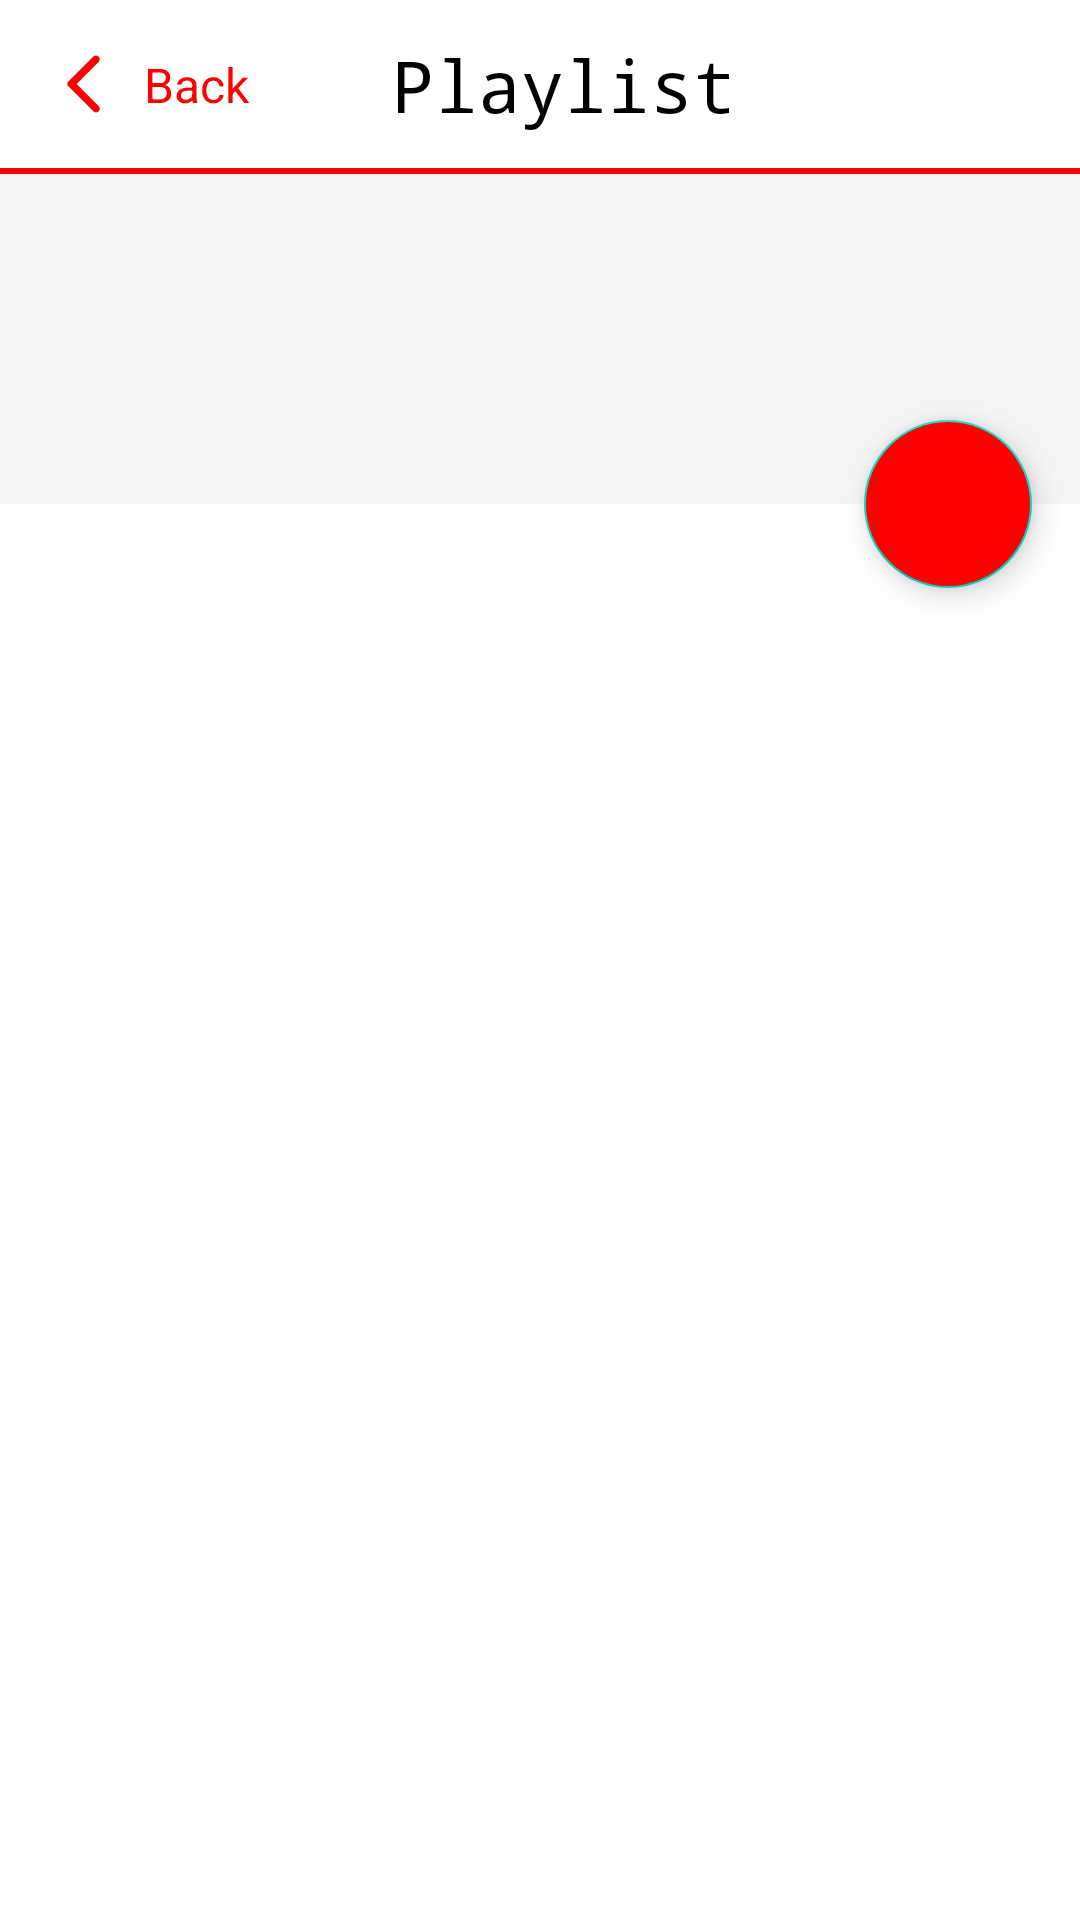

Reconstruct the res/layout file that produces this screen, plus the resources it refers to.
<!-- AndroidManifest.xml: application theme Theme.YouTubeApi -->
<!-- res/layout/activity_playlist_item.xml -->
<?xml version="1.0" encoding="utf-8"?>
<RelativeLayout xmlns:android="http://schemas.android.com/apk/res/android"
    xmlns:app="http://schemas.android.com/apk/res-auto"
    xmlns:tools="http://schemas.android.com/tools"
    android:layout_width="match_parent"
    android:layout_height="match_parent"
    tools:context=".ui.activities.playlistItem.ItemPlaylistActivity">

    <Toolbar
        android:id="@+id/toolbar"
        android:layout_width="match_parent"
        android:layout_height="?attr/actionBarSize"
        app:layout_constraintTop_toTopOf="parent">

        <androidx.constraintlayout.widget.ConstraintLayout
            android:layout_width="match_parent"
            android:layout_height="match_parent">

            <ImageView
                android:id="@+id/iv_back"
                android:layout_width="wrap_content"
                android:layout_height="wrap_content"
                android:src="@drawable/ic_back"
                app:layout_constraintBottom_toBottomOf="parent"
                app:layout_constraintStart_toStartOf="parent"
                app:layout_constraintTop_toTopOf="parent"
                tools:ignore="ContentDescription" />

            <TextView
                android:id="@+id/tv_back"
                android:layout_width="wrap_content"
                android:layout_height="wrap_content"
                android:layout_marginStart="8dp"
                android:text="@string/back"
                android:textColor="@color/red"
                android:textSize="16sp"
                app:layout_constraintBottom_toBottomOf="parent"
                app:layout_constraintStart_toEndOf="@id/iv_back"
                app:layout_constraintTop_toTopOf="parent" />

            <TextView
                android:id="@+id/tv_toolbar_title"
                android:layout_width="wrap_content"
                android:layout_height="wrap_content"
                android:fontFamily="monospace"
                android:text="@string/playlist"
                android:textColor="@color/black"
                android:textSize="24sp"
                app:layout_constraintBottom_toBottomOf="parent"
                app:layout_constraintEnd_toEndOf="parent"
                app:layout_constraintStart_toStartOf="parent"
                app:layout_constraintTop_toTopOf="parent" />

        </androidx.constraintlayout.widget.ConstraintLayout>

    </Toolbar>

    <View
        android:id="@+id/view_supporter"
        android:layout_width="match_parent"
        android:layout_height="2dp"
        android:layout_below="@id/toolbar"
        android:background="@color/red" />

    <androidx.coordinatorlayout.widget.CoordinatorLayout
        android:id="@+id/coordinator"
        android:layout_width="match_parent"
        android:layout_height="match_parent"
        android:layout_below="@id/view_supporter">

        <com.google.android.material.appbar.AppBarLayout
            android:id="@+id/appBar"
            android:layout_width="match_parent"
            android:layout_height="wrap_content">

            <com.google.android.material.appbar.CollapsingToolbarLayout
                android:layout_width="match_parent"
                android:layout_height="match_parent"
                android:background="@color/white"
                app:contentScrim="@color/white"
                app:layout_scrollFlags="scroll|exitUntilCollapsed">

                <androidx.constraintlayout.widget.ConstraintLayout
                    android:layout_width="match_parent"
                    android:layout_height="wrap_content"
                    android:background="@color/light_grey"
                    android:paddingHorizontal="16dp"
                    android:paddingVertical="24dp"
                    app:layout_constraintTop_toBottomOf="@id/view_supporter">

                    <TextView
                        android:id="@+id/tv_title"
                        android:layout_width="match_parent"
                        android:layout_height="wrap_content"
                        android:textColor="@color/black"
                        android:textSize="24sp"
                        app:layout_constraintTop_toTopOf="parent" />

                    <TextView
                        android:id="@+id/tv_description_playlist"
                        android:layout_width="match_parent"
                        android:layout_height="wrap_content"
                        android:layout_marginTop="8dp"
                        android:textColor="@color/black"
                        android:textSize="16sp"
                        app:layout_constraintTop_toBottomOf="@id/tv_title" />

                </androidx.constraintlayout.widget.ConstraintLayout>

            </com.google.android.material.appbar.CollapsingToolbarLayout>

        </com.google.android.material.appbar.AppBarLayout>


        <com.google.android.material.floatingactionbutton.FloatingActionButton
            android:id="@+id/fab_play"
            android:layout_width="wrap_content"
            android:layout_height="wrap_content"
            android:layout_margin="16dp"
            android:backgroundTint="@color/red"
            android:src="@drawable/ic_play_white"
            app:layout_anchor="@id/appBar"
            app:layout_anchorGravity="bottom|end"
            app:tint="@color/white"
            tools:ignore="ContentDescription" />

        <androidx.constraintlayout.widget.ConstraintLayout
            android:layout_width="match_parent"
            android:layout_height="match_parent"
            android:paddingHorizontal="16dp"
            app:layout_behavior="@string/appbar_scrolling_view_behavior"
            app:layout_constraintBottom_toBottomOf="parent">

            <TextView
                android:id="@+id/tv_count"
                android:layout_width="match_parent"
                android:layout_height="wrap_content"
                android:layout_marginVertical="16dp"
                android:textColor="@color/black"
                android:textSize="12sp"
                app:layout_constraintBottom_toTopOf="@id/rv_playlist_items"
                app:layout_constraintTop_toTopOf="parent" />

            <androidx.recyclerview.widget.RecyclerView
                android:id="@+id/rv_playlist_items"
                android:layout_width="match_parent"
                android:layout_height="0dp"
                app:layoutManager="androidx.recyclerview.widget.LinearLayoutManager"
                app:layout_constraintBottom_toBottomOf="parent"
                app:layout_constraintTop_toBottomOf="@id/tv_count"
                tools:listitem="@layout/item_playlist_item" />

        </androidx.constraintlayout.widget.ConstraintLayout>

        <ProgressBar
            android:id="@+id/progress_bar"
            android:layout_width="wrap_content"
            android:layout_height="wrap_content"
            android:indeterminateTint="@color/red"
            android:layout_gravity="center"
            android:visibility="gone" />


        <include
            android:id="@+id/include"
            layout="@layout/no_internet"
            android:visibility="gone" />

    </androidx.coordinatorlayout.widget.CoordinatorLayout>

</RelativeLayout>
<!-- res/layout/item_playlist_item.xml (included above) -->
<?xml version="1.0" encoding="utf-8"?>
<androidx.constraintlayout.widget.ConstraintLayout xmlns:android="http://schemas.android.com/apk/res/android"
    xmlns:app="http://schemas.android.com/apk/res-auto"
    xmlns:tools="http://schemas.android.com/tools"
    android:layout_width="match_parent"
    android:layout_height="wrap_content"
    android:layout_marginBottom="16dp">

    <androidx.cardview.widget.CardView
        android:id="@+id/card_view"
        android:layout_width="wrap_content"
        android:layout_height="wrap_content"
        app:cardCornerRadius="4dp"
        app:layout_constraintStart_toStartOf="parent"
        app:layout_constraintTop_toTopOf="parent">

        <ImageView
            android:id="@+id/iv_playlist"
            android:layout_width="120dp"
            android:layout_height="80dp"
            android:scaleType="centerCrop"
            tools:ignore="ContentDescription" />

    </androidx.cardview.widget.CardView>

    <TextView
        android:id="@+id/tv_title"
        android:layout_width="0dp"
        android:layout_height="wrap_content"
        android:layout_marginStart="8dp"
        android:layout_marginTop="10dp"
        android:ellipsize="end"
        android:maxLines="2"
        android:textAllCaps="true"
        android:textColor="@color/black"
        android:textSize="16sp"
        app:layout_constraintEnd_toEndOf="parent"
        app:layout_constraintStart_toEndOf="@id/card_view"
        app:layout_constraintTop_toTopOf="parent"
        tools:text="HOW DISPLACEMENT INSTABILITY &amp; UNCERTAINTY AFFECT UNCERTAINTY AFFECT UNCERTAINTY AFFECT " />

    <TextView
        android:id="@+id/tv_video_time"
        android:layout_width="wrap_content"
        android:layout_height="wrap_content"
        android:layout_marginTop="4dp"
        android:textColor="@color/black"
        android:textSize="12sp"
        app:layout_constraintStart_toStartOf="@id/tv_title"
        app:layout_constraintTop_toBottomOf="@id/tv_title" />

</androidx.constraintlayout.widget.ConstraintLayout>
<!-- res/layout/no_internet.xml (included above) -->
<?xml version="1.0" encoding="utf-8"?>
<androidx.constraintlayout.widget.ConstraintLayout xmlns:android="http://schemas.android.com/apk/res/android"
    xmlns:app="http://schemas.android.com/apk/res-auto"
    android:layout_width="match_parent"
    android:layout_height="match_parent">

    <ImageView
        android:layout_width="260dp"
        android:layout_height="300dp"
        android:layout_marginBottom="250dp"
        android:src="@drawable/img_no_internet"
        app:layout_constraintBottom_toBottomOf="parent"
        app:layout_constraintEnd_toEndOf="parent"
        app:layout_constraintStart_toStartOf="parent" />

    <com.google.android.material.button.MaterialButton
        android:id="@+id/btn_try_again"
        android:layout_width="match_parent"
        android:layout_height="wrap_content"
        android:layout_marginHorizontal="24dp"
        android:layout_marginBottom="24dp"
        android:backgroundTint="@color/red"
        android:padding="16dp"
        android:text="@string/try_again"
        android:textAllCaps="false"
        android:textSize="16sp"
        app:cornerRadius="8dp"
        app:layout_constraintBottom_toBottomOf="parent"
        app:layout_constraintEnd_toEndOf="parent"
        app:layout_constraintStart_toStartOf="parent" />

</androidx.constraintlayout.widget.ConstraintLayout>
<!-- resources referenced by this layout -->
<resources>
  <color name="black">#FF000000</color>
  <color name="light_grey">#F6F6F6</color>
  <color name="red">#FF0000</color>
  <color name="white">#FFFFFFFF</color>
  <!-- drawable ic_back (drawable) -->
  <vector android:height="24dp" android:tint="#FF0000"
      android:viewportHeight="24" android:viewportWidth="24"
      android:width="24dp" xmlns:android="http://schemas.android.com/apk/res/android">
      <path android:fillColor="@android:color/white" android:pathData="M16.88,2.88L16.88,2.88c-0.49,-0.49 -1.28,-0.49 -1.77,0l-8.41,8.41c-0.39,0.39 -0.39,1.02 0,1.41l8.41,8.41c0.49,0.49 1.28,0.49 1.77,0l0,0c0.49,-0.49 0.49,-1.28 0,-1.77L9.54,12l7.35,-7.35C17.37,4.16 17.37,3.37 16.88,2.88z"/>
  </vector>
  <string name="back">Back</string>
  <string name="playlist">Playlist</string>
  <string name="try_again">Try again</string>
  <style name="Theme.YouTubeApi" parent="Theme.MaterialComponents.DayNight.NoActionBar">
          
          <item name="colorPrimary">@color/purple_500</item>
          <item name="colorPrimaryVariant">@color/purple_700</item>
          <item name="colorOnPrimary">@color/white</item>
          
          <item name="colorSecondary">@color/teal_200</item>
          <item name="colorSecondaryVariant">@color/teal_700</item>
          <item name="colorOnSecondary">@color/black</item>
          
          <item name="android:statusBarColor">@color/red</item>
          
          <item name="android:navigationBarColor">@color/red</item>
          <item name="android:windowLightNavigationBar" tools:ignore="NewApi">false</item>
          
      </style>
  <color name="purple_500">#FF6200EE</color>
  <color name="purple_700">#FF3700B3</color>
  <color name="teal_200">#FF03DAC5</color>
  <color name="teal_700">#FF018786</color>
</resources>
